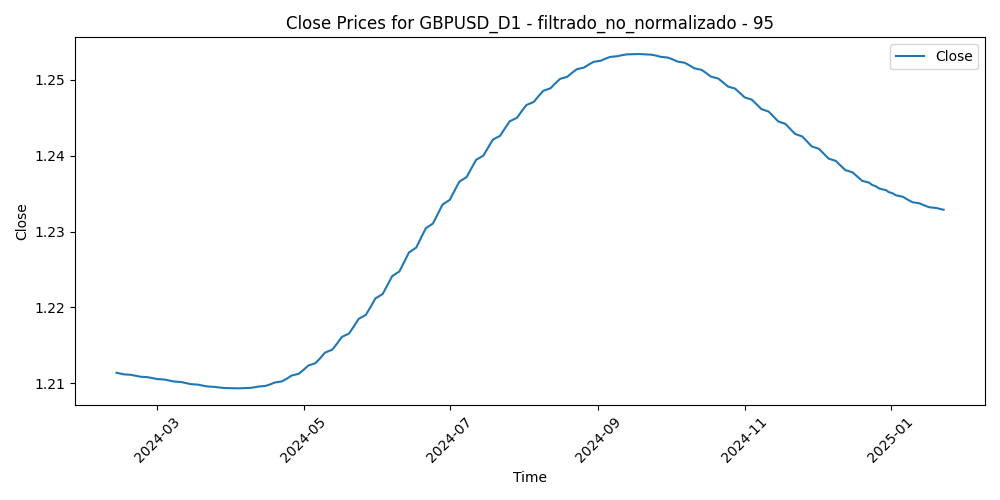

Source data for this figure (header and first rows):
Time, Close, Volume, diferencia_media_95
2024-02-13, 1.211, 66297, -0.009189
2024-02-14, 1.211, 67468, -0.006025
2024-02-15, 1.211, 61602, -0.008874
2024-02-16, 1.211, 63620, -0.008424
2024-02-19, 1.211, 43786, -0.007579
2024-02-20, 1.211, 67738, -0.009765
2024-02-21, 1.211, 69475, -0.01091
2024-02-22, 1.211, 71307, -0.01282
2024-02-23, 1.211, 68992, -0.01349
2024-02-26, 1.211, 56669, -0.01437
2024-02-27, 1.211, 66356, -0.01384
2024-02-28, 1.211, 64690, -0.01089
2024-02-29, 1.211, 82712, -0.006745
2024-03-01, 1.211, 74888, -0.009115
2024-03-04, 1.21, 64567, -0.01234
2024-03-05, 1.21, 70498, -0.01315
2024-03-06, 1.21, 74822, -0.01529
2024-03-07, 1.21, 76828, -0.02226
2024-03-08, 1.21, 82611, -0.02646
2024-03-11, 1.21, 81810, -0.02126
2024-03-12, 1.21, 86153, -0.01856
2024-03-13, 1.21, 77952, -0.01824
2024-03-14, 1.21, 83057, -0.01322
2024-03-15, 1.21, 77916, -0.01078
2024-03-18, 1.21, 56135, -0.00961
2024-03-19, 1.21, 75889, -0.00852
2024-03-20, 1.21, 78686, -0.01457
2024-03-21, 1.21, 91625, -0.001297
2024-03-22, 1.21, 76961, 0.004754
2024-03-25, 1.21, 60762, 0.00159
2024-03-26, 1.209, 61655, 0.002872
2024-03-27, 1.209, 68618, 0.001994
2024-03-28, 1.209, 67388, 0.003815
2024-03-29, 1.209, 25977, 0.004311
2024-04-01, 1.209, 63779, 0.01142
2024-04-02, 1.209, 64629, 0.008905
2024-04-03, 1.209, 68722, 0.0016
2024-04-04, 1.209, 64897, 0.00265
2024-04-05, 1.209, 79032, 0.00335
2024-04-08, 1.209, 67840, 0.001698
2024-04-09, 1.209, 67757, -0.0004438
2024-04-10, 1.209, 85111, 0.01316
2024-04-11, 1.209, 90199, 0.0117
2024-04-12, 1.21, 88031, 0.02184
2024-04-15, 1.21, 102701, 0.02208
2024-04-16, 1.21, 101687, 0.02362
2024-04-17, 1.21, 94093, 0.02062
2024-04-18, 1.21, 82095, 0.02226
2024-04-19, 1.21, 113843, 0.02879
2024-04-22, 1.21, 72985, 0.03047
2024-04-23, 1.21, 80800, 0.02036
2024-04-24, 1.211, 68873, 0.01888
2024-04-25, 1.211, 87689, 0.01391
2024-04-26, 1.211, 84206, 0.01586
2024-04-29, 1.211, 87352, 0.008721
2024-04-30, 1.211, 85605, 0.01555
2024-05-01, 1.212, 86252, 0.01163
2024-05-02, 1.212, 96020, 0.01087
2024-05-03, 1.212, 93364, 0.009515
2024-05-06, 1.213, 64004, 0.00791
... 186 more rows
